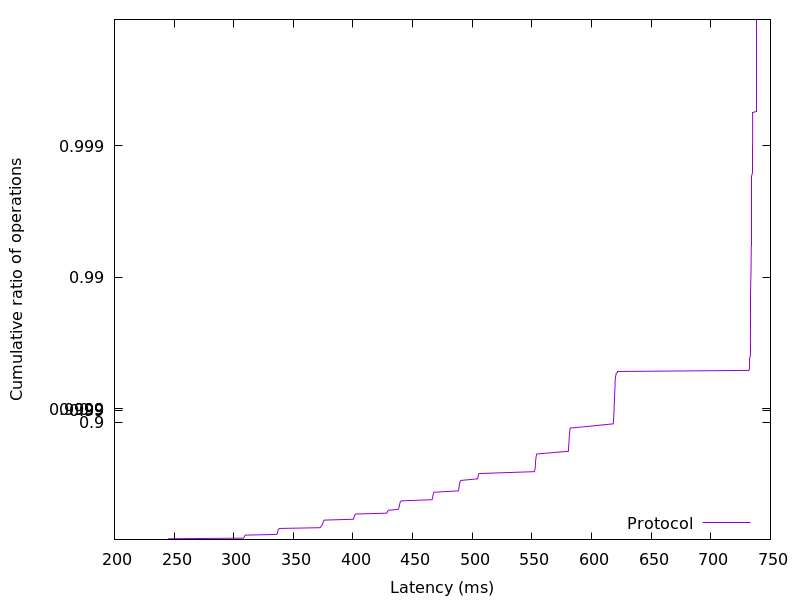

Data behind this chart, as committed beside it:
244.576, 0.01
245, 0.02
245.5, 0.03
308, 0.04
308.6, 0.05
308.8, 0.06
309, 0.07
309.3, 0.08
309.7, 0.09
335.8, 0.1
336.4, 0.11
336.6, 0.12
336.8, 0.13
336.8, 0.14
337, 0.15
337.1, 0.16
337.3, 0.17
337.6, 0.18
338.3, 0.19
372.4, 0.2
372.9, 0.21
373.3, 0.22
373.8, 0.23
374.3, 0.24
374.5, 0.25
374.7, 0.26
374.9, 0.27
375.1, 0.28
375.4, 0.29
376, 0.3
400.4, 0.31
400.7, 0.32
400.8, 0.33
401, 0.34
401.2, 0.35
401.5, 0.36
402.3, 0.37
428.4, 0.38
428.7, 0.39
429, 0.4
429.6, 0.41
437.9, 0.42
438.3, 0.43
438.5, 0.44
438.8, 0.45
439, 0.46
439.2, 0.47
439.4, 0.48
439.6, 0.49
440.4, 0.5
466.3, 0.51
466.6, 0.52
466.8, 0.53
467, 0.54
467.2, 0.55
467.4, 0.56
467.7, 0.57
488.3, 0.58
488.6, 0.59
488.8, 0.6
489, 0.61
... 298 more rows
